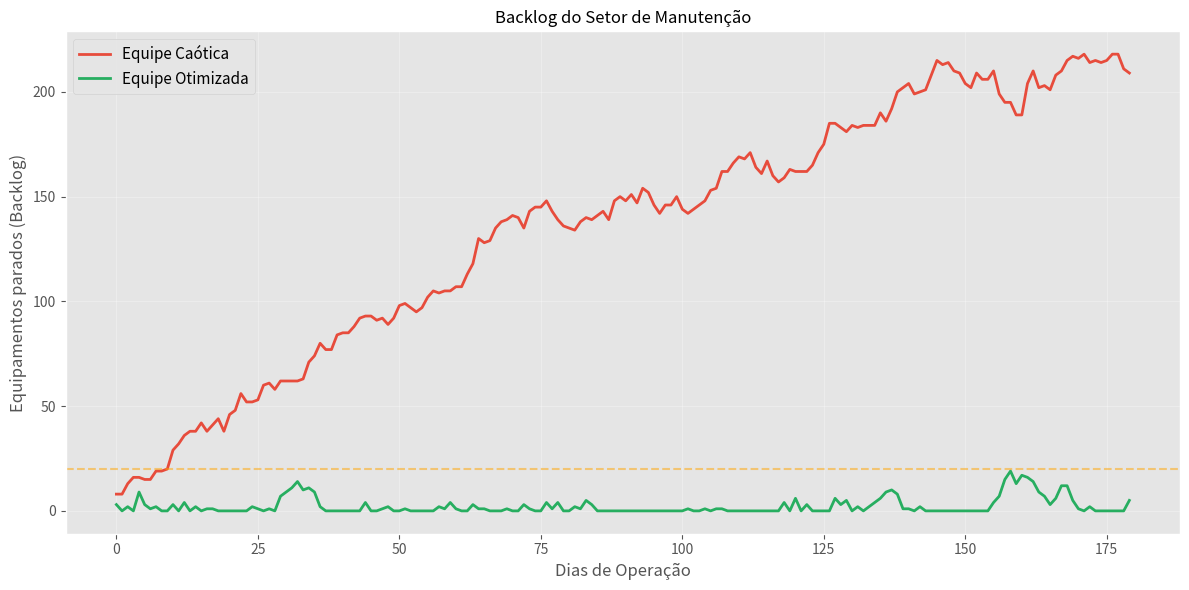

The script that saved this image:
import numpy as np
import matplotlib.pyplot as plt

np.random.seed(42)
plt.style.use('ggplot')

def simular_mm_c(dias, num_equipamentos, taxa_falha, num_tecnicos, produtividade_tecnico):
    """
    Simula um sistema de filas M/M/c para manutenção de equipamentos.

    Parâmetros:
    > dias: Horizonte de simulação (em dias).
    > num_equipamentos: Total de equipamentos em operação.
    > taxa_falha: Taxa diária de falha por equipamento (λ).
    > num_tecnicos: Número de técnicos disponíveis.
    > produtividade_tecnico: Taxa média de atendimento por técnico por dia (μ).

    -> Retorno: Backlog diário do sistema.
    """

    lambda_diario = num_equipamentos * taxa_falha
    mu = produtividade_tecnico

    backlog = 0
    historico_backlog = []

    for _ in range(dias):
        # Chegadas (Poisson)
        chegadas = np.random.poisson(lambda_diario)

        # Atendimentos por técnico (Poisson ~ aproximação discreta do exp.)
        atendimentos = sum(np.random.poisson(mu) for _ in range(num_tecnicos))

        backlog = max(0, backlog + chegadas - atendimentos)
        historico_backlog.append(backlog)

    return historico_backlog


DIAS = 180 # 6 meses
TOTAL_EQUIP = 2000
TAXA_FALHA = 0.005 # 0.5% ao dia
PROD_TECNICO = 3 # 3 equipamentos/dia

# Equipe subdimensionada
# Sistema instável, com 3 técnicos
backlog_instavel = simular_mm_c(DIAS, TOTAL_EQUIP, TAXA_FALHA, num_tecnicos=3, produtividade_tecnico=PROD_TECNICO)

# Equipe otimizada
# Sistema estável, com 4 técnicos
backlog_estavel = simular_mm_c(DIAS, TOTAL_EQUIP, TAXA_FALHA, num_tecnicos=4, produtividade_tecnico=PROD_TECNICO)

plt.figure(figsize=(12, 6))
plt.plot(backlog_instavel, color= '#e74c3c', label='Equipe Caótica', linewidth=2)
plt.plot(backlog_estavel, color= '#27ae60', label='Equipe Otimizada', linewidth=2)
plt.xlabel('Dias de Operação', fontsize=12)
plt.ylabel('Equipamentos parados (Backlog)', fontsize=12)
plt.title('Backlog do Setor de Manutenção', fontsize=12)
plt.legend(fontsize=11)
plt.grid(True, alpha=0.3)
plt.axhline(y=20, color='orange', linestyle='--', alpha=0.5, label='Limite de Alerta')


plt.tight_layout()
plt.show()
